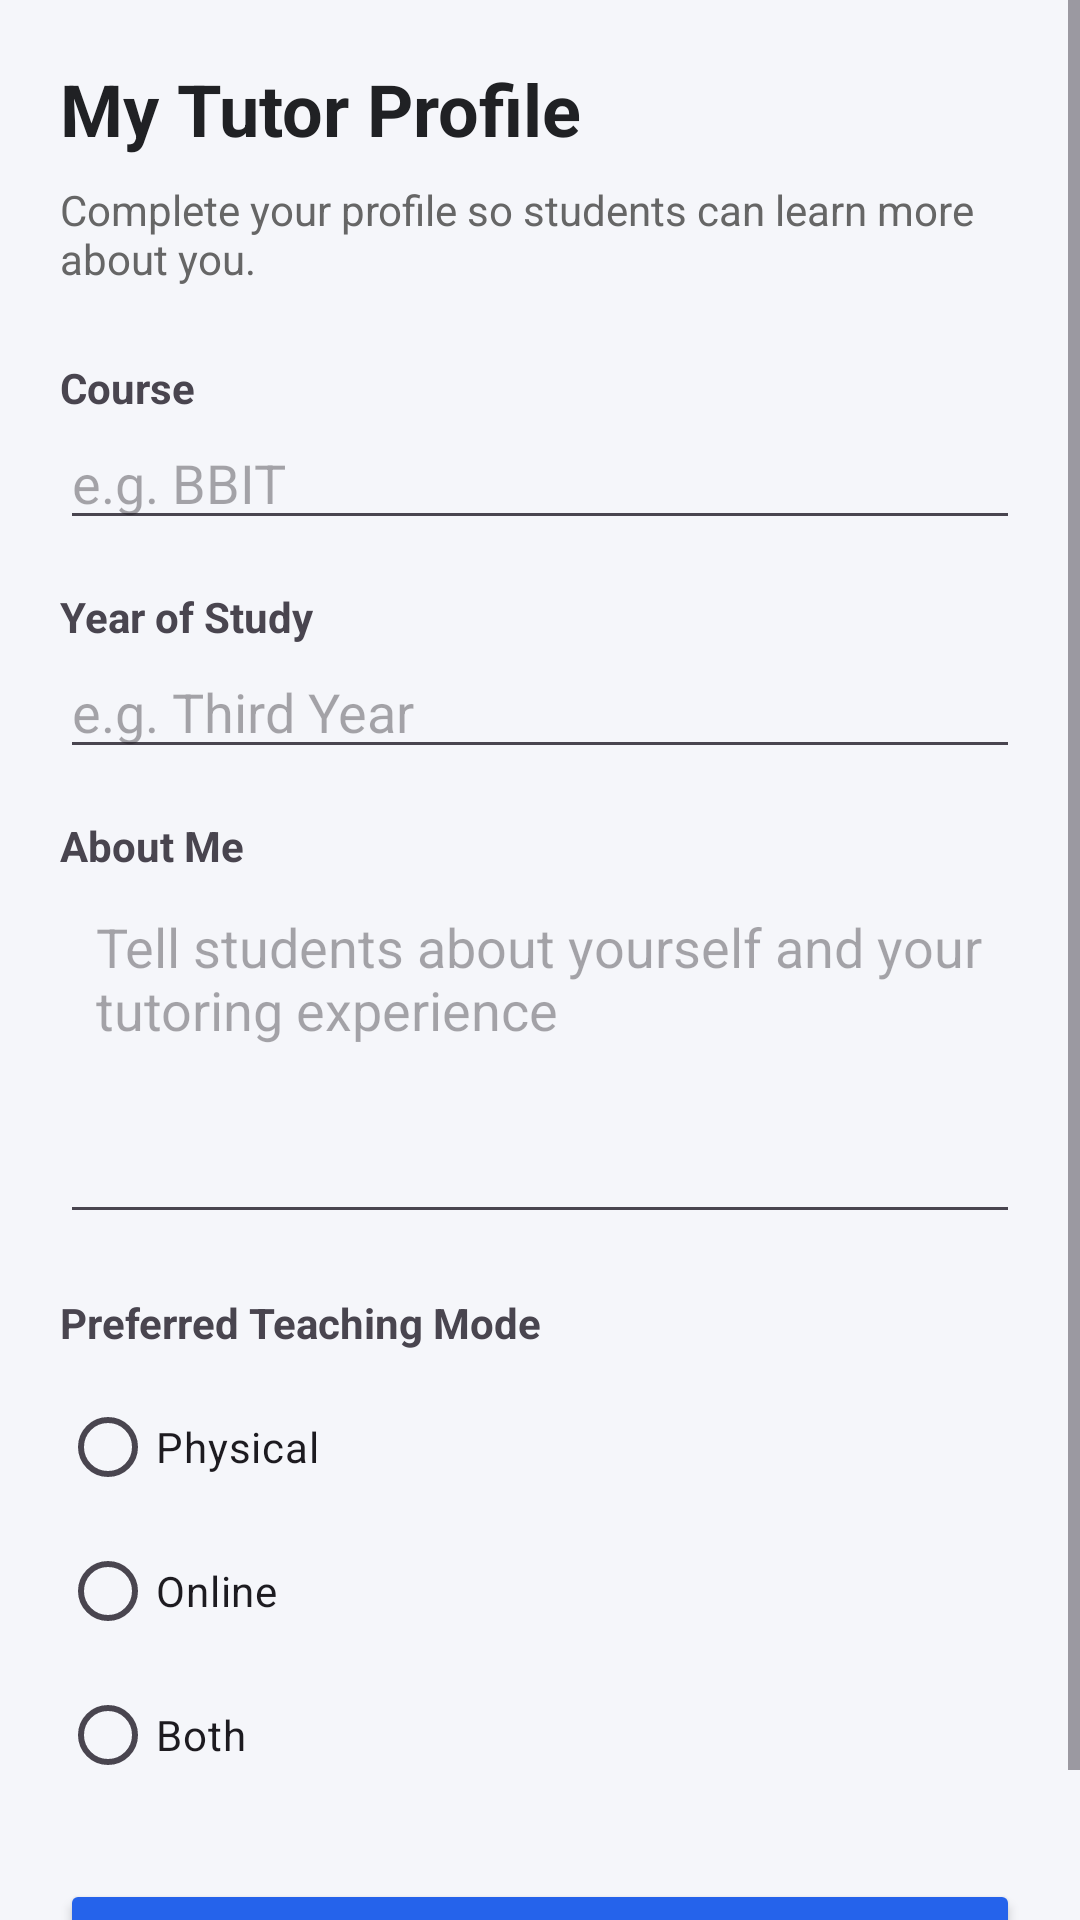

This screen was rendered from an Android layout file. Write that file and the resources it references.
<!-- AndroidManifest.xml: application theme Theme.PeerTutoringApplication -->
<!-- res/layout/activity_tutor_profile.xml -->
<?xml version="1.0" encoding="utf-8"?>
<ScrollView xmlns:android="http://schemas.android.com/apk/res/android"
    android:layout_width="match_parent"
    android:layout_height="match_parent"
    android:background="#F5F6FA">

    <LinearLayout
        android:layout_width="match_parent"
        android:layout_height="wrap_content"
        android:orientation="vertical"
        android:padding="20dp">

        <TextView
            android:layout_width="match_parent"
            android:layout_height="wrap_content"
            android:text="My Tutor Profile"
            android:textSize="24sp"
            android:textStyle="bold"
            android:textColor="#202124"
            android:layout_marginBottom="8dp" />

        <TextView
            android:layout_width="match_parent"
            android:layout_height="wrap_content"
            android:text="Complete your profile so students can learn more about you."
            android:textSize="14sp"
            android:textColor="#666666"
            android:layout_marginBottom="24dp" />

        <TextView
            android:layout_width="match_parent"
            android:layout_height="wrap_content"
            android:text="Course"
            android:textStyle="bold" />

        <EditText
            android:id="@+id/etCourse"
            android:layout_width="match_parent"
            android:layout_height="wrap_content"
            android:hint="e.g. BBIT"
            android:inputType="textCapWords"
            android:layout_marginBottom="16dp" />

        <TextView
            android:layout_width="match_parent"
            android:layout_height="wrap_content"
            android:text="Year of Study"
            android:textStyle="bold" />

        <EditText
            android:id="@+id/etYearOfStudy"
            android:layout_width="match_parent"
            android:layout_height="wrap_content"
            android:hint="e.g. Third Year"
            android:inputType="textCapWords"
            android:layout_marginBottom="16dp" />

        <TextView
            android:layout_width="match_parent"
            android:layout_height="wrap_content"
            android:text="About Me"
            android:textStyle="bold" />

        <EditText
            android:id="@+id/etBio"
            android:layout_width="match_parent"
            android:layout_height="120dp"
            android:gravity="top"
            android:hint="Tell students about yourself and your tutoring experience"
            android:inputType="textMultiLine"
            android:padding="12dp"
            android:layout_marginBottom="20dp" />

        <TextView
            android:layout_width="match_parent"
            android:layout_height="wrap_content"
            android:text="Preferred Teaching Mode"
            android:textStyle="bold"
            android:layout_marginBottom="8dp" />

        <RadioGroup
            android:id="@+id/rgTeachingMode"
            android:layout_width="match_parent"
            android:layout_height="wrap_content"
            android:orientation="vertical"
            android:layout_marginBottom="24dp">

            <RadioButton
                android:id="@+id/rbPhysical"
                android:layout_width="wrap_content"
                android:layout_height="wrap_content"
                android:text="Physical" />

            <RadioButton
                android:id="@+id/rbOnline"
                android:layout_width="wrap_content"
                android:layout_height="wrap_content"
                android:text="Online" />

            <RadioButton
                android:id="@+id/rbBoth"
                android:layout_width="wrap_content"
                android:layout_height="wrap_content"
                android:text="Both" />

        </RadioGroup>

        <Button
            android:id="@+id/btnEditProfile"
            android:layout_width="match_parent"
            android:layout_height="wrap_content"
            android:text="Edit Profile"
            android:visibility="gone"
            android:backgroundTint="#2563EB" />

        <Button
            android:id="@+id/btnSaveProfile"
            android:layout_width="match_parent"
            android:layout_height="wrap_content"
            android:text="Save Profile"
            android:backgroundTint="#2563EB" />

        <Button
            android:id="@+id/btnCancelEdit"
            android:layout_width="match_parent"
            android:layout_height="wrap_content"
            android:text="Cancel"
            android:visibility="gone"
            android:backgroundTint="#777777" />

    </LinearLayout>

</ScrollView>
<!-- resources referenced by this layout -->
<resources>
  <style name="Theme.PeerTutoringApplication" parent="Base.Theme.PeerTutoringApplication" />
  <style name="Base.Theme.PeerTutoringApplication" parent="Theme.Material3.DayNight.NoActionBar">
          
          
      </style>
</resources>
